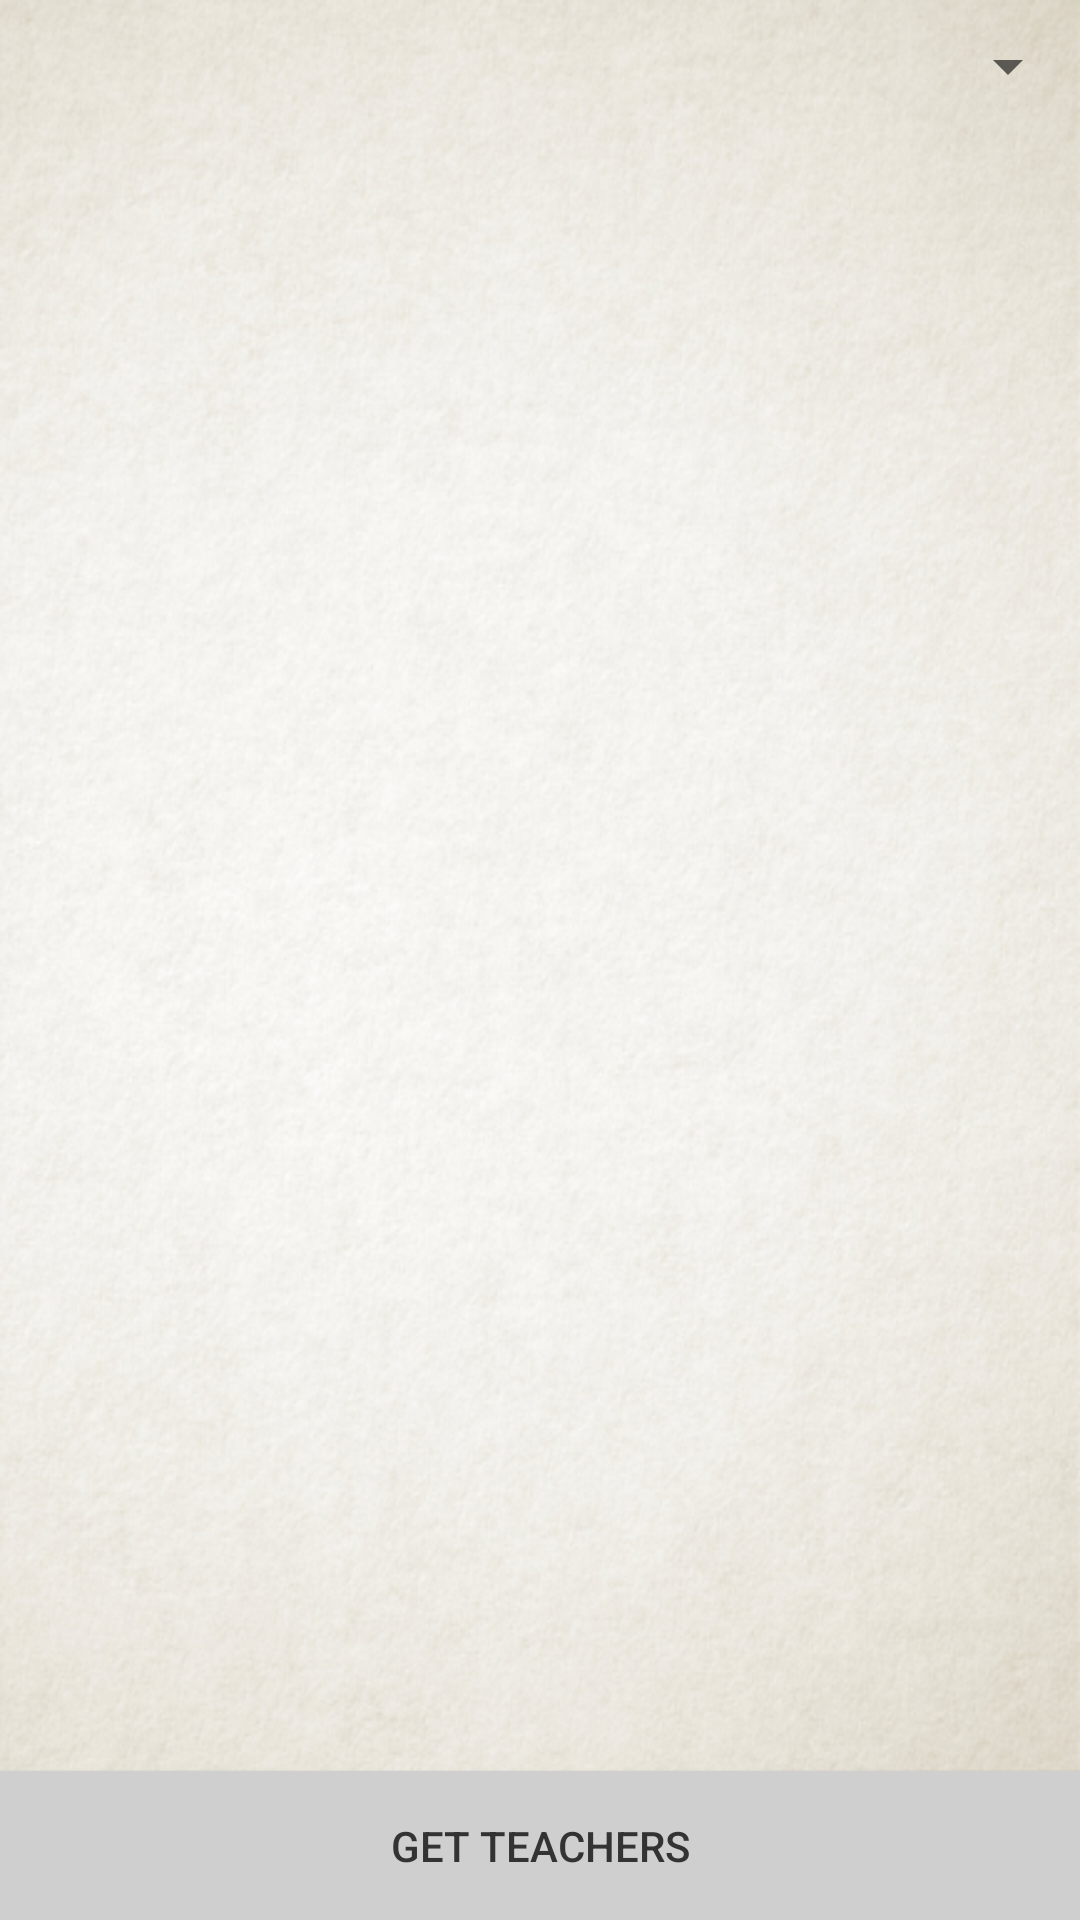

The Android layout XML behind this screen, and the referenced resources:
<!-- AndroidManifest.xml: application theme AppTheme -->
<!-- res/layout/fragment_search.xml -->
<?xml version="1.0" encoding="utf-8"?>
<RelativeLayout
    xmlns:android="http://schemas.android.com/apk/res/android"
    xmlns:app="http://schemas.android.com/apk/res-auto"
    xmlns:tools="http://schemas.android.com/tools"
    android:layout_width="match_parent"
    android:layout_height="match_parent"
    android:background="@drawable/bg"
    android:orientation="vertical">

    <Spinner
        android:id="@+id/languageLanguageSpinner"
        android:layout_width="match_parent"
        android:layout_height="wrap_content"
        android:layout_marginBottom="10dp"
        android:layout_marginTop="10dp"
        android:scrollbarSize="40dp"
        />


    <android.support.v7.widget.RecyclerView
        android:id="@+id/recyclerView"
        android:layout_width="match_parent"
        android:layout_height="match_parent"
        android:layout_below="@+id/languageLanguageSpinner"
        android:paddingBottom="70dp">
    </android.support.v7.widget.RecyclerView>

    <android.support.v7.widget.AppCompatButton
        android:id="@+id/getTeachers"
        android:layout_width="match_parent"
        android:layout_height="50dp"
        android:background="#cfcfcf"
        android:textColor="#333333"
        android:text="Get Teachers"
        android:layout_marginTop="-50dp"
        android:layout_below="@+id/recyclerView"/>
</RelativeLayout>
<!-- resources referenced by this layout -->
<resources>
  <!-- drawable bg: png bitmap (drawable, 326967 bytes) -->
  <style name="AppTheme" parent="Theme.AppCompat.Light.DarkActionBar">
          
          <item name="colorPrimary">#333333</item>
          <item name="colorPrimaryDark">#262626</item>
          <item name="colorAccent">#333333</item>
          
  
      </style>
</resources>
